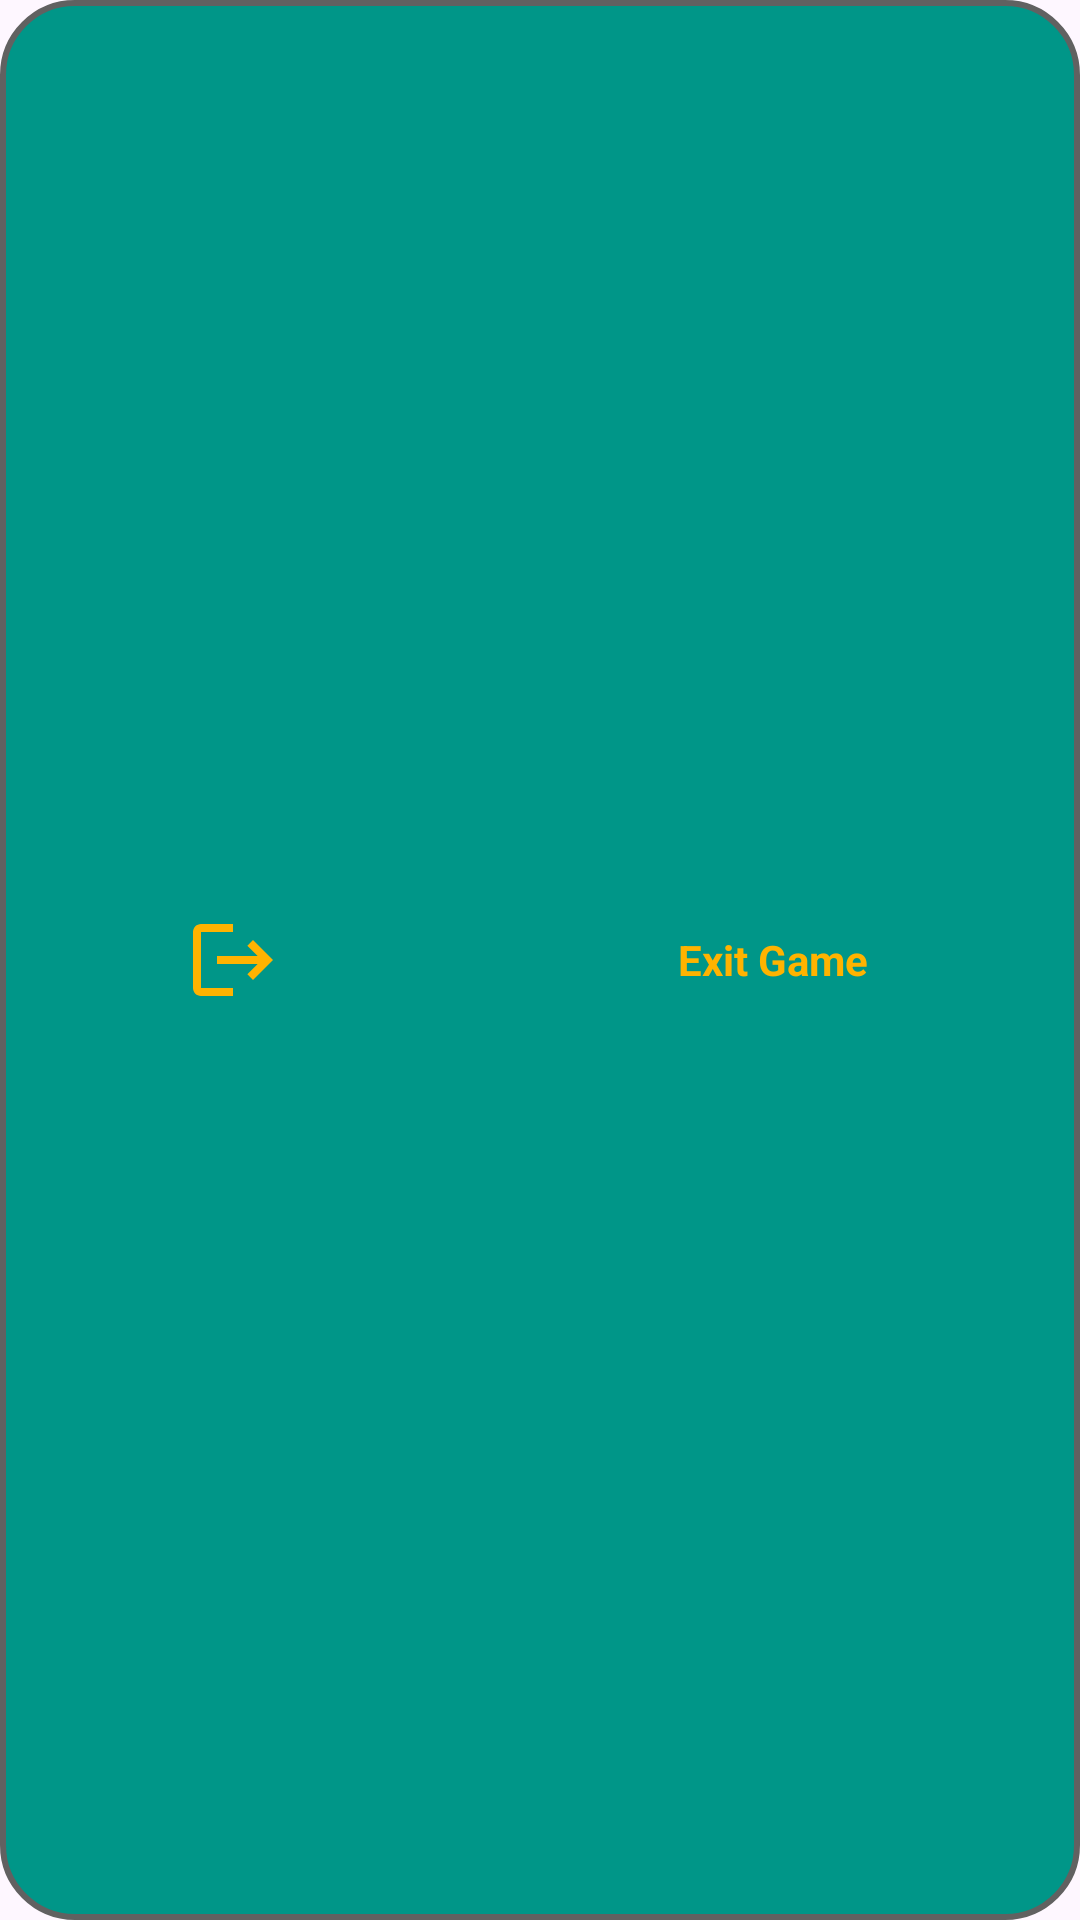

This screen was rendered from an Android layout file. Write that file and the resources it references.
<!-- AndroidManifest.xml: application theme AppTheme -->
<!-- res/layout/menu_item_exit.xml -->
<?xml version="1.0" encoding="utf-8"?>
<LinearLayout xmlns:android="http://schemas.android.com/apk/res/android"
    xmlns:app="http://schemas.android.com/apk/res-auto"
    android:id="@+id/exit_button"
    android:layout_width="match_parent"
    android:layout_height="wrap_content"
    android:orientation="horizontal"
    android:background="@drawable/go"
    android:paddingBottom="4dp"
    android:paddingVertical="9dp"
    android:layout_marginVertical="4dp"
    android:gravity="center_vertical">

    <ImageView
        android:layout_width="32dp"
        android:layout_height="32dp"
        android:layout_weight="1"
        android:src="@drawable/baseline_logout_24"
        app:tint="@color/accent_gold" />

    <TextView
        android:layout_width="wrap_content"
        android:layout_height="wrap_content"
        android:gravity="center"
        android:maxLines="1"
        android:layout_weight="1"
        android:text="Exit Game"
        android:textColor="@color/accent_gold"
        android:textSize="18sp"
        android:textStyle="bold"
        app:autoSizeMaxTextSize="14sp"
        app:autoSizeMinTextSize="10sp"
        app:autoSizeTextType="uniform" />

</LinearLayout>
<!-- resources referenced by this layout -->
<resources>
  <color name="accent_gold">#FFB300</color>
  <!-- drawable baseline_logout_24 (drawable) -->
  <vector xmlns:android="http://schemas.android.com/apk/res/android"
      android:width="24dp"
      android:height="24dp"
      android:viewportWidth="24"
      android:viewportHeight="24">
      <path
          android:fillColor="@color/secondary_variant"
          android:pathData="M17,7l-1.41,1.41L18.17,11H8v2h10.17l-2.58,2.58L17,17l5,-5zM4,5h8V3H4c-1.1,0 -2,0.9 -2,2v14c0,1.1 0.9,2 2,2h8v-2H4V5z"/>
  </vector>
  <!-- drawable go (drawable) -->
  <?xml version="1.0" encoding="utf-8"?>
  <shape xmlns:android="http://schemas.android.com/apk/res/android">
      <solid android:color="#009688" /> 
      <corners android:radius="24dp" />
      <stroke
          android:width="2dp"
          android:color="@color/gray_700" /> 
  </shape>
  <style name="AppTheme" parent="Theme.Material3.DayNight.NoActionBar">
          
          <item name="colorPrimary">@color/primary</item>
          <item name="colorPrimaryVariant">@color/primary_dark</item>
          <item name="colorOnPrimary">@color/white</item>
          
          <item name="colorSecondary">@color/secondary</item>
          <item name="colorSecondaryVariant">@color/secondary_variant</item>
          <item name="colorOnSecondary">@color/black</item>
          
          <item name="android:statusBarColor">?attr/colorPrimaryVariant</item>
          
      </style>
  <color name="secondary_variant">#FF9800</color>
  <color name="gray_700">#616161</color>
  <color name="primary">#016161</color>
  <color name="primary_dark">#DC00B3A3</color>
  <color name="white">#FFFFFF</color>
  <color name="secondary">#FFC107</color>
  <color name="black">#000000</color>
</resources>
